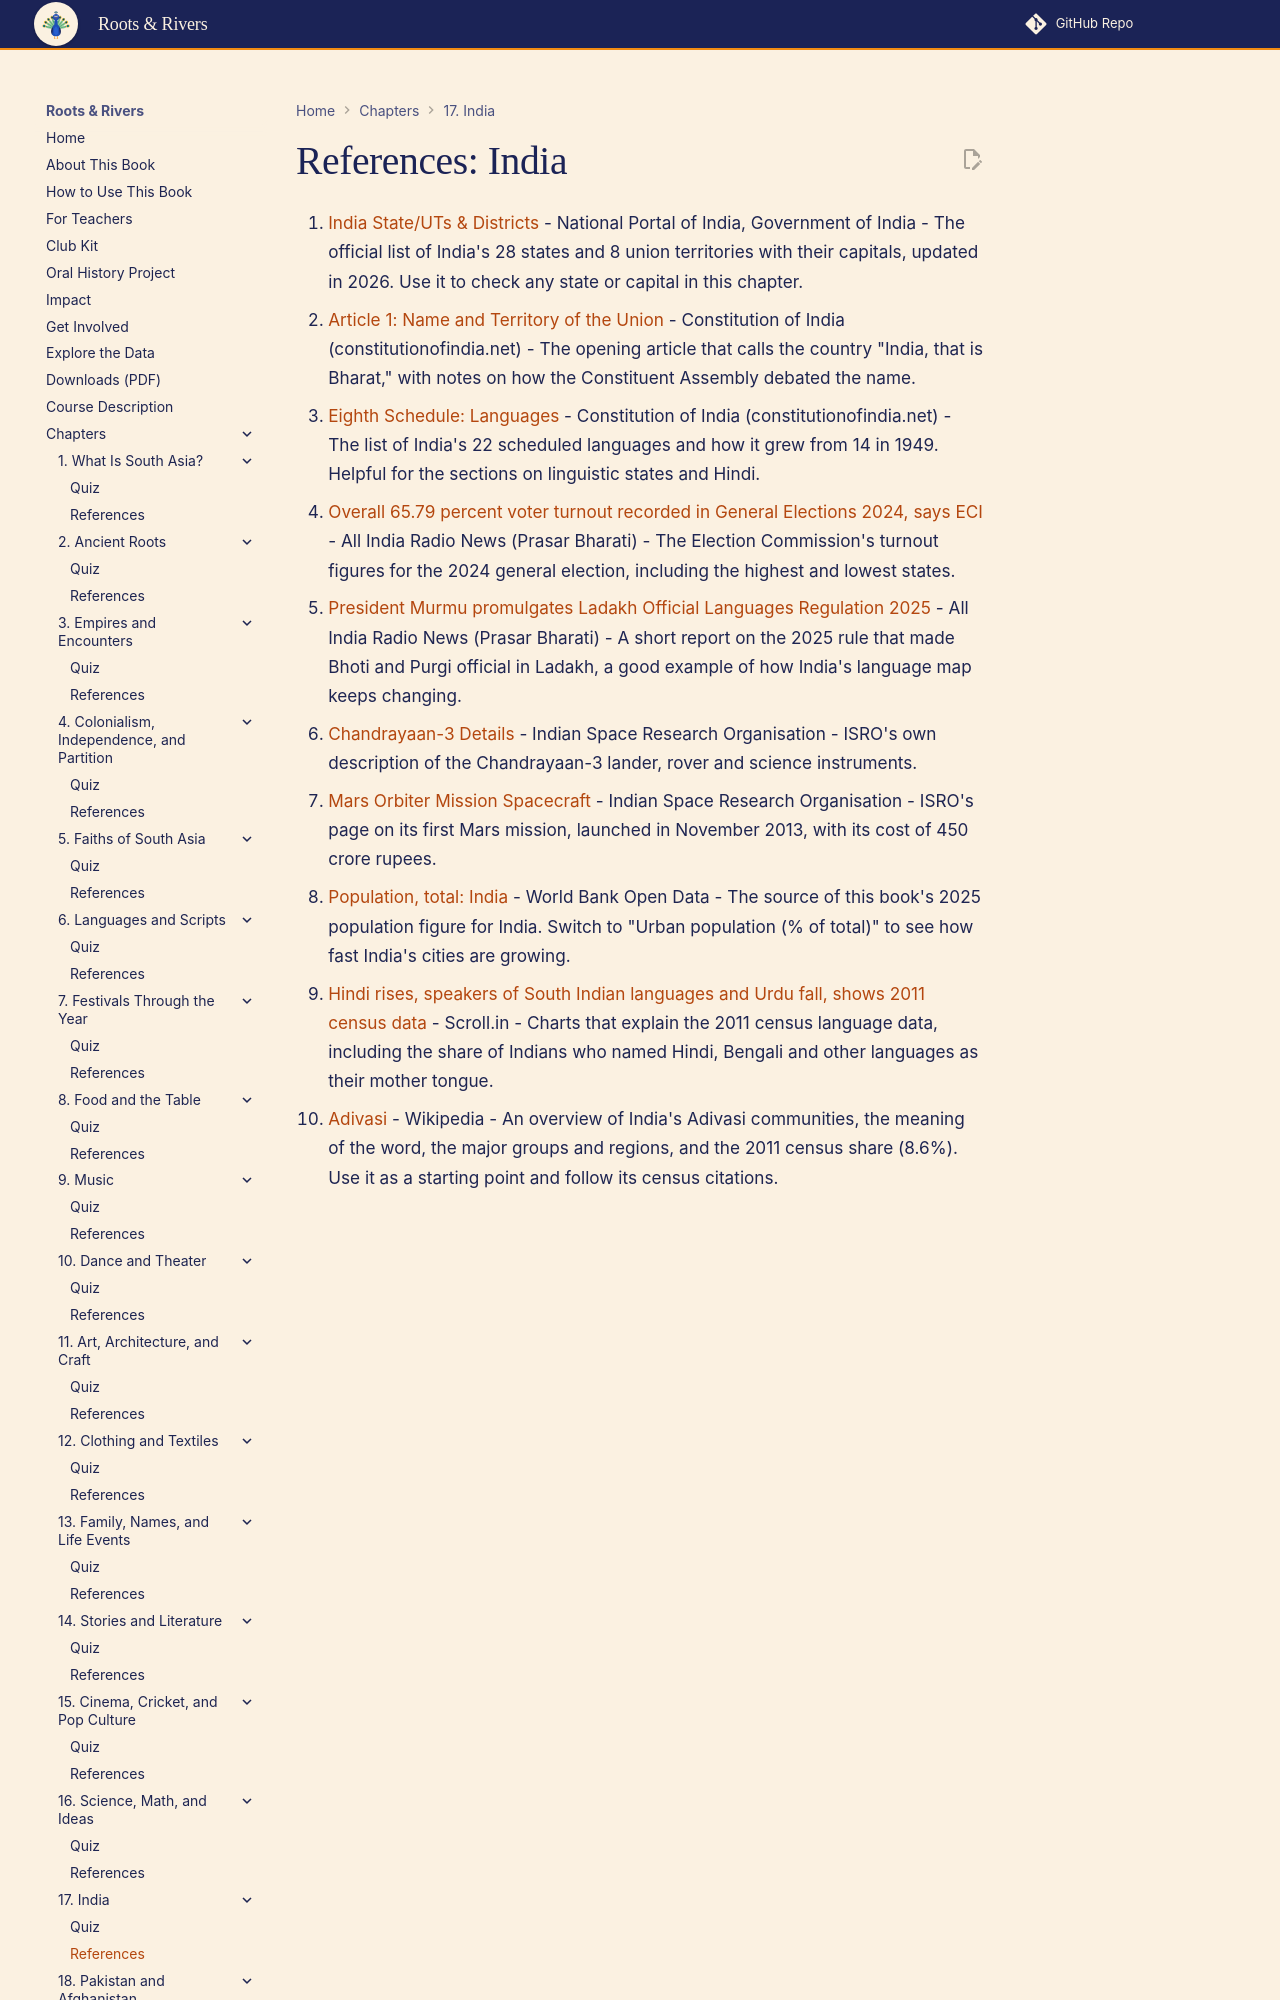

repository: aaryavvatts-lab/south-asian-culture-textbook · page: chapters/17-india/references/index.html · generator: mkdocs

---
title: "References: India"
description: "Curated readings and sources for Chapter 17."
---

# References: India

1. [India State/UTs & Districts](https://www.india.gov.in/explore-india/facts-of-india/states-ut-districts) - National Portal of India, Government of India - The official list of India's 28 states and 8 union territories with their capitals, updated in 2026. Use it to check any state or capital in this chapter.
2. [Article 1: Name and Territory of the Union](https://www.constitutionofindia.net/articles/article-1-name-and-territory-of-the-union/) - Constitution of India (constitutionofindia.net) - The opening article that calls the country "India, that is Bharat," with notes on how the Constituent Assembly debated the name.
3. [Eighth Schedule: Languages](https://www.constitutionofindia.net/schedules/languages) - Constitution of India (constitutionofindia.net) - The list of India's 22 scheduled languages and how it grew from 14 in 1949. Helpful for the sections on linguistic states and Hindi.
4. [Overall 65.79 percent voter turnout recorded in General Elections 2024, says ECI](https://www.newsonair.gov.in/overall-65-79-percent-voter-turnout-recorded-in-general-elections-2024-says-eci) - All India Radio News (Prasar Bharati) - The Election Commission's turnout figures for the 2024 general election, including the highest and lowest states.
5. [President Murmu promulgates Ladakh Official Languages Regulation 2025](https://www.newsonair.gov.in/president-murmu-promulgates-ladakh-official-languages-regulation-2025) - All India Radio News (P
